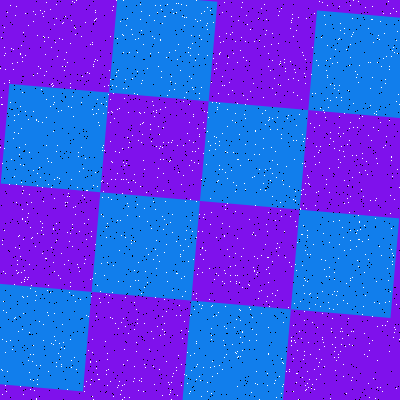

The file beside this chart, header and first rows:
Type, X, Y
Salt, 196, 293
Salt, 237, 275
Salt, 259, 399
Salt, 269, 306
Salt, 72, 1
Salt, 356, 246
Salt, 163, 127
Salt, 267, 373
Salt, 93, 399
Salt, 266, 19
Salt, 301, 194
Salt, 119, 152
Salt, 265, 190
Salt, 352, 177
Salt, 378, 35
Salt, 385, 145
Salt, 245, 104
Salt, 1, 369
Salt, 135, 182
Salt, 142, 123
Salt, 151, 331
Salt, 132, 135
Salt, 319, 1
Salt, 331, 328
Salt, 293, 36
Salt, 365, 254
Salt, 370, 200
Salt, 164, 299
Salt, 352, 277
Salt, 368, 239
Salt, 139, 216
Salt, 35, 291
Salt, 352, 18
Salt, 236, 185
Salt, 1, 97
Salt, 240, 337
Salt, 394, 327
Salt, 33, 111
Salt, 185, 239
Salt, 286, 166
Salt, 90, 384
Salt, 51, 162
Salt, 43, 234
Salt, 31, 202
Salt, 169, 384
Salt, 343, 133
Salt, 121, 235
Salt, 193, 114
Salt, 350, 122
Salt, 44, 37
Salt, 227, 249
Salt, 16, 6
Salt, 329, 267
Salt, 368, 383
Salt, 341, 344
Salt, 276, 248
Salt, 12, 63
Salt, 382, 325
Salt, 144, 208
Salt, 70, 87
... 3,140 more rows
